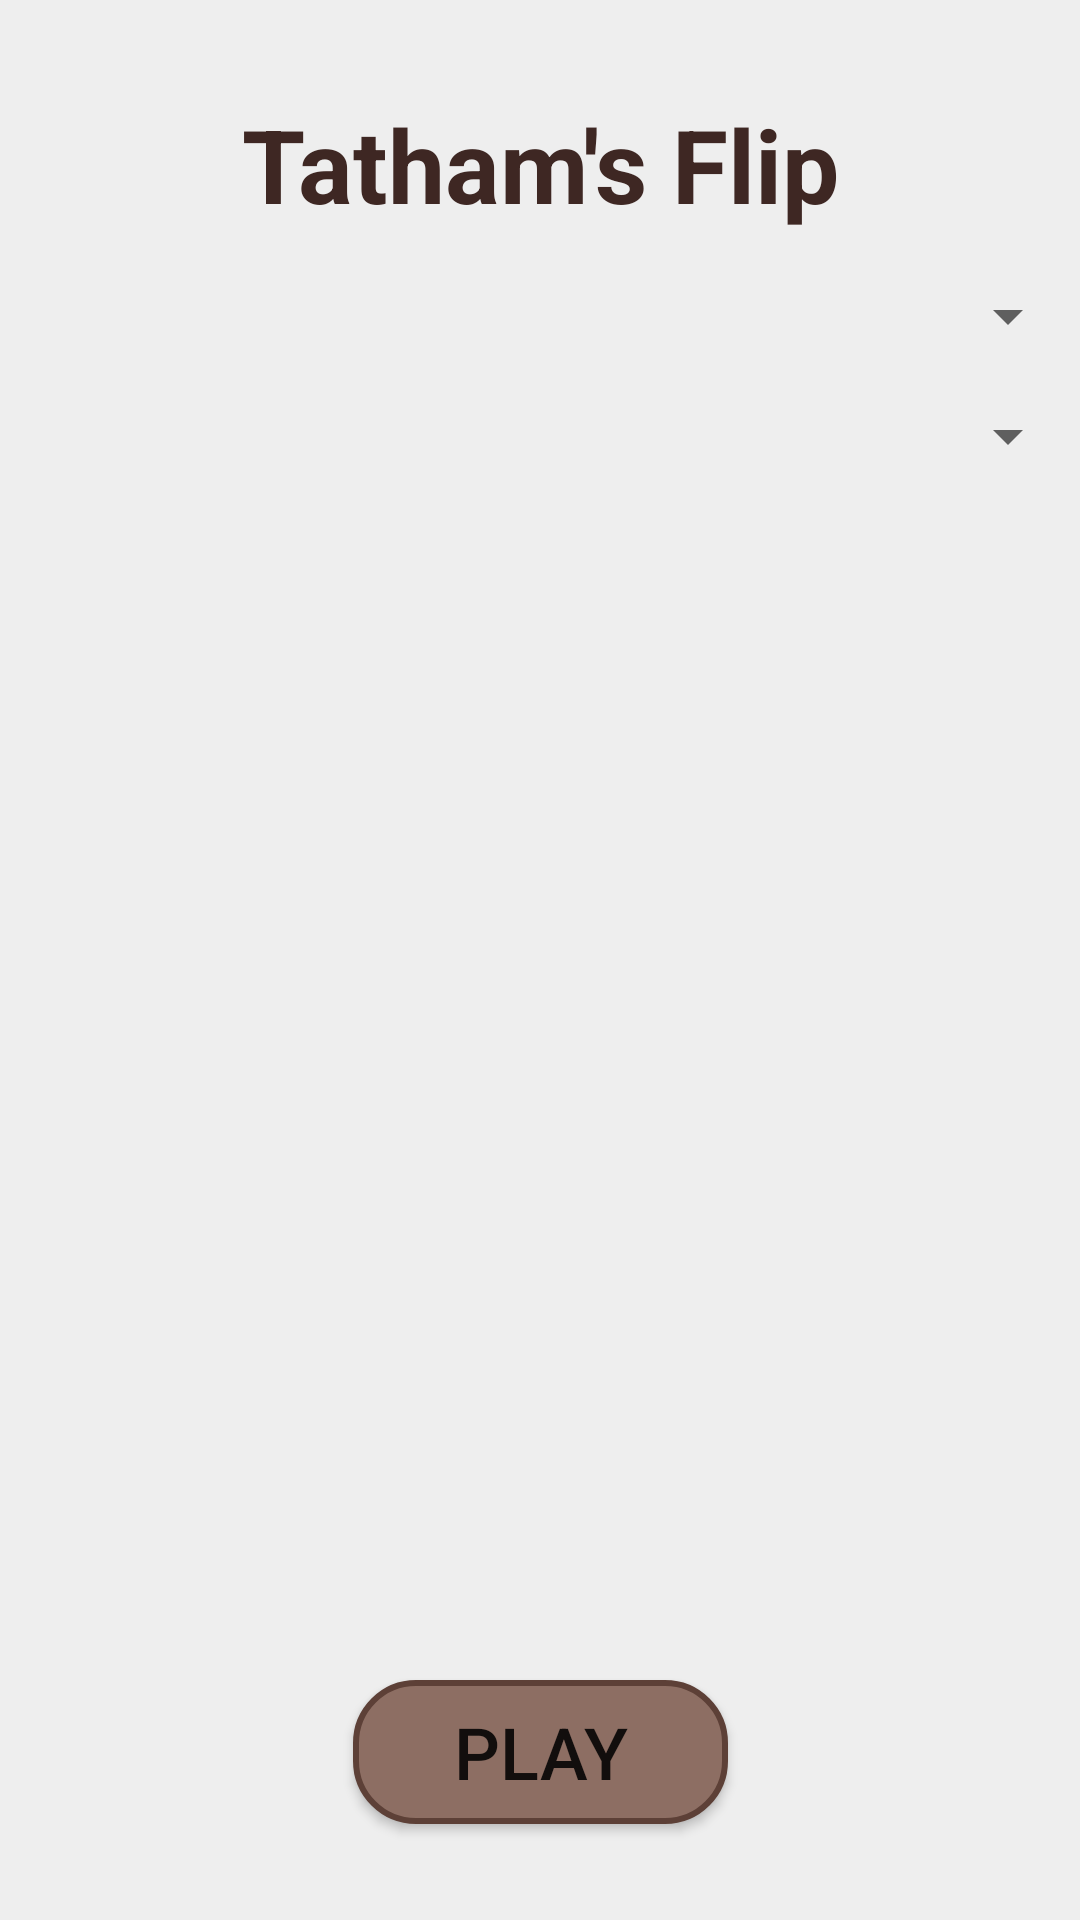

This screen was rendered from an Android layout file. Write that file and the resources it references.
<!-- AndroidManifest.xml: application theme Theme.TathamFlip -->
<!-- res/layout/activity_main.xml -->
<?xml version="1.0" encoding="utf-8"?>
<androidx.constraintlayout.widget.ConstraintLayout xmlns:android="http://schemas.android.com/apk/res/android"
    xmlns:app="http://schemas.android.com/apk/res-auto"
    xmlns:tools="http://schemas.android.com/tools"
    android:layout_width="match_parent"
    android:layout_height="match_parent"
    android:background="@color/gray_200"
    tools:context=".MainActivity">

    <TextView
        android:id="@+id/textView"
        android:layout_width="wrap_content"
        android:layout_height="wrap_content"
        android:layout_marginTop="32dp"
        android:text="@string/game_title"
        android:textColor="@color/brown_900"
        android:textSize="34sp"
        android:textStyle="bold"
        app:layout_constraintLeft_toLeftOf="parent"
        app:layout_constraintRight_toRightOf="parent"
        app:layout_constraintTop_toTopOf="parent" />

    <Button
        android:id="@+id/play_button"
        android:layout_width="125dp"
        android:layout_height="wrap_content"
        android:layout_marginBottom="32dp"
        android:background="@drawable/play_btn"
        android:text="@string/play_btn_text"
        android:textSize="24sp"
        app:layout_constraintBottom_toBottomOf="parent"
        app:layout_constraintEnd_toEndOf="parent"
        app:layout_constraintStart_toStartOf="parent" />

    <Spinner
        android:id="@+id/spinner_board_size"
        android:textSize="34sp"
        android:layout_width="0dp"
        android:layout_height="wrap_content"
        android:layout_marginTop="16dp"
        app:layout_constraintEnd_toEndOf="parent"
        app:layout_constraintStart_toStartOf="parent"
        app:layout_constraintTop_toBottomOf="@+id/textView" />

    <Spinner
        android:id="@+id/spinner_rule_type"
        android:layout_width="0dp"
        android:layout_height="wrap_content"
        android:layout_marginTop="16dp"
        android:textSize="34sp"
        app:layout_constraintEnd_toEndOf="parent"
        app:layout_constraintStart_toStartOf="parent"
        app:layout_constraintTop_toBottomOf="@+id/spinner_board_size" />

</androidx.constraintlayout.widget.ConstraintLayout>
<!-- resources referenced by this layout -->
<resources>
  <color name="brown_900">#3E2723</color>
  <color name="gray_200">#EEEEEE</color>
  <!-- drawable play_btn (drawable) -->
  <?xml version="1.0" encoding="utf-8"?>
  <selector xmlns:android="http://schemas.android.com/apk/res/android">
  <item>
      <shape android:shape="rectangle">
          <solid android:color="@color/brown_400"/>
          <stroke android:color="@color/brown_700" android:width="2dp"/>
          <corners android:radius="20dp"/>
      </shape>
  </item>
  </selector>
  <string name="game_title">Tatham\'s Flip</string>
  <string name="play_btn_text">Play</string>
  <style name="Theme.TathamFlip" parent="Theme.AppCompat.Light.NoActionBar">
          
          <item name="colorPrimary">@color/brown_400</item>
          <item name="colorPrimaryVariant">@color/brown_700</item>
          <item name="colorOnPrimary">@color/white</item>
          
          <item name="colorSecondary">@color/gray_50</item>
          <item name="colorSecondaryVariant">@color/gray_200</item>
          <item name="colorOnSecondary">@color/black</item>
          
          <item name="android:statusBarColor" tools:targetApi="l">?attr/colorPrimaryVariant</item>
          
      </style>
  <color name="brown_400">#8D6E63</color>
  <color name="brown_700">#5D4037</color>
  <color name="white">#FFFFFFFF</color>
  <color name="gray_50">#FAFAFA</color>
  <color name="black">#FF000000</color>
</resources>
